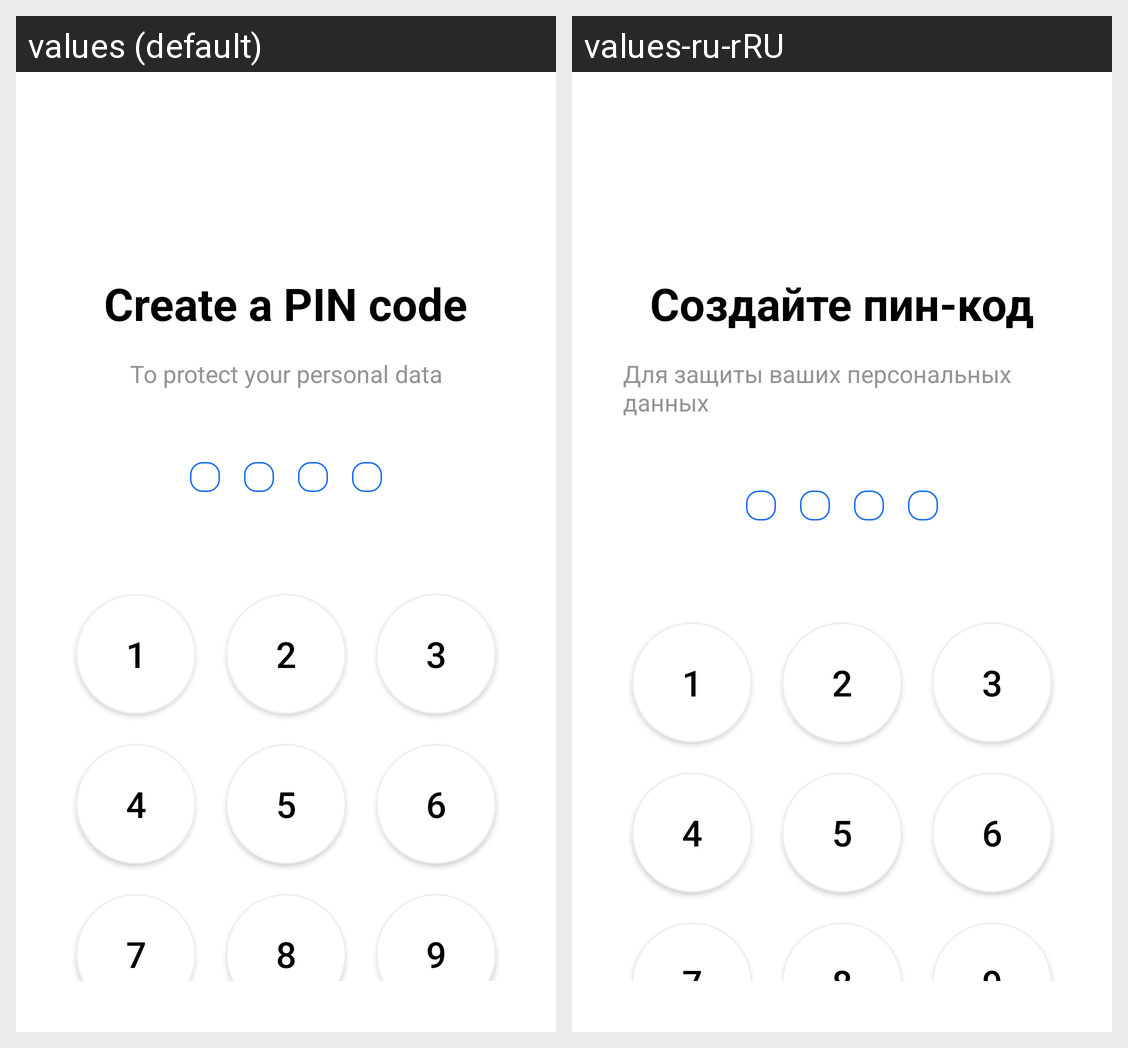

Translations of the strings shown on this Android screen, per locale in the grid:
Android screen res/layout/activity_create_pin.xml rendered under 2 locales, left to right: values (default), values-ru-rRU. Device: Nexus 5 (rendered at 1080×1920; each locale shown at half size, 540×960, under a caption strip naming it); theme Theme.SmartLab.
Strings drawn on this screen, with the default value and each locale's value (text and hints the layout hard-codes, and strings that could not be matched under every locale, appear in the picture but are not listed):

create_pin
  values: Create a PIN code
  values-ru-rRU: Создайте пин-код

create_pin_text
  values: To protect your personal data
  values-ru-rRU: Для защиты ваших персональных данных
